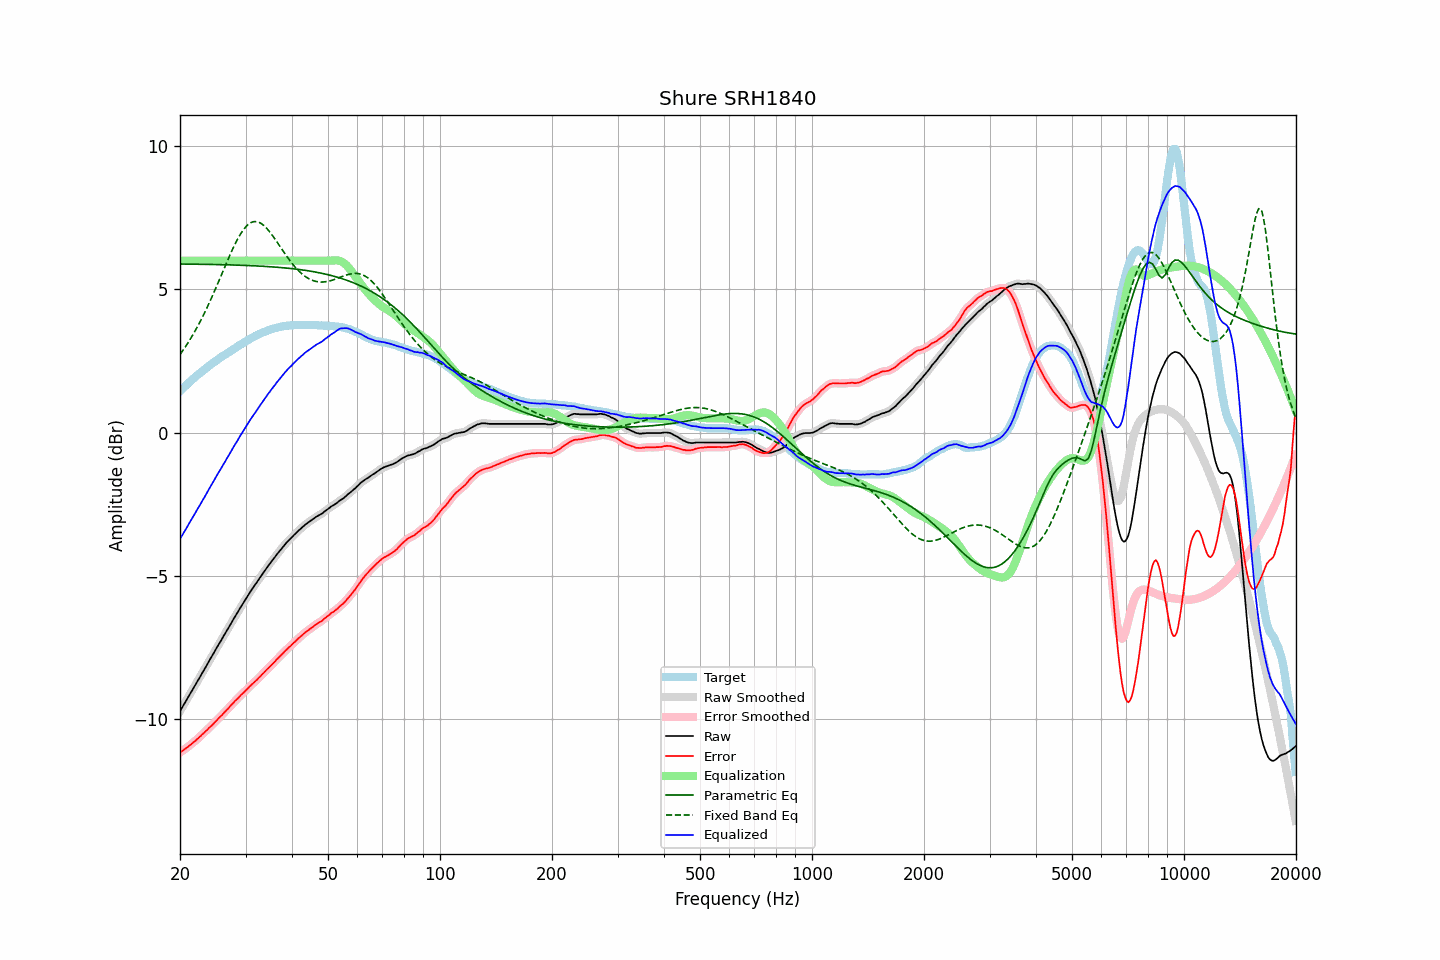

The table this chart was drawn from, first rows:
frequency, raw, error, smoothed, error_smoothed, equalization, parametric_eq, fixed_band_eq, equalized_raw, equalized_smoothed, target
20.00, -9.71, -11.15, -9.71, -11.15, 6.00, 5.88, 2.73, -3.71, -3.71, 1.44
20.20, -9.61, -11.11, -9.62, -11.11, 6.00, 5.88, 2.81, -3.61, -3.62, 1.50
20.40, -9.52, -11.07, -9.52, -11.07, 6.00, 5.88, 2.88, -3.52, -3.52, 1.55
20.61, -9.42, -11.03, -9.42, -11.03, 6.00, 5.88, 2.97, -3.42, -3.42, 1.61
20.81, -9.33, -10.99, -9.33, -10.99, 6.00, 5.88, 3.05, -3.33, -3.33, 1.66
21.02, -9.23, -10.95, -9.23, -10.95, 6.00, 5.88, 3.14, -3.23, -3.23, 1.72
21.23, -9.13, -10.90, -9.13, -10.90, 6.00, 5.88, 3.23, -3.13, -3.13, 1.77
21.44, -9.04, -10.86, -9.04, -10.86, 6.00, 5.88, 3.32, -3.04, -3.04, 1.82
21.66, -8.94, -10.81, -8.94, -10.81, 6.00, 5.88, 3.41, -2.94, -2.94, 1.87
21.87, -8.85, -10.77, -8.85, -10.77, 6.00, 5.88, 3.51, -2.85, -2.85, 1.92
22.09, -8.75, -10.72, -8.75, -10.72, 6.00, 5.88, 3.61, -2.75, -2.75, 1.97
22.31, -8.65, -10.67, -8.65, -10.67, 6.00, 5.88, 3.71, -2.65, -2.65, 2.02
22.54, -8.56, -10.62, -8.56, -10.62, 6.00, 5.87, 3.82, -2.56, -2.56, 2.06
22.76, -8.46, -10.57, -8.46, -10.57, 6.00, 5.87, 3.93, -2.46, -2.46, 2.11
22.99, -8.36, -10.51, -8.37, -10.52, 6.00, 5.87, 4.04, -2.36, -2.37, 2.15
23.22, -8.27, -10.47, -8.27, -10.46, 6.00, 5.87, 4.15, -2.27, -2.27, 2.20
23.45, -8.17, -10.41, -8.17, -10.41, 6.00, 5.87, 4.27, -2.17, -2.17, 2.24
23.69, -8.07, -10.36, -8.07, -10.36, 6.00, 5.87, 4.38, -2.07, -2.07, 2.29
23.92, -7.97, -10.30, -7.97, -10.30, 6.00, 5.87, 4.50, -1.97, -1.97, 2.33
24.16, -7.87, -10.25, -7.87, -10.25, 6.00, 5.87, 4.63, -1.87, -1.87, 2.38
24.40, -7.78, -10.20, -7.78, -10.19, 6.00, 5.87, 4.75, -1.78, -1.78, 2.42
24.65, -7.68, -10.14, -7.68, -10.13, 6.00, 5.87, 4.88, -1.68, -1.68, 2.45
24.89, -7.58, -10.07, -7.58, -10.08, 6.00, 5.86, 5.01, -1.58, -1.58, 2.49
25.14, -7.48, -10.01, -7.48, -10.02, 6.00, 5.86, 5.14, -1.48, -1.48, 2.53
25.39, -7.39, -9.96, -7.39, -9.96, 6.00, 5.86, 5.27, -1.39, -1.39, 2.57
25.65, -7.29, -9.90, -7.29, -9.91, 6.00, 5.86, 5.40, -1.29, -1.29, 2.61
25.91, -7.20, -9.85, -7.20, -9.85, 6.00, 5.86, 5.53, -1.20, -1.20, 2.65
26.16, -7.10, -9.79, -7.10, -9.79, 6.00, 5.86, 5.67, -1.10, -1.10, 2.69
26.43, -7.01, -9.73, -7.01, -9.73, 6.00, 5.86, 5.80, -1.01, -1.01, 2.72
26.69, -6.91, -9.67, -6.91, -9.67, 6.00, 5.86, 5.93, -0.91, -0.91, 2.76
26.96, -6.82, -9.62, -6.82, -9.61, 6.00, 5.85, 6.06, -0.82, -0.82, 2.80
27.23, -6.72, -9.55, -6.72, -9.55, 6.00, 5.85, 6.19, -0.72, -0.72, 2.83
27.50, -6.62, -9.49, -6.63, -9.49, 6.00, 5.85, 6.31, -0.62, -0.63, 2.87
27.77, -6.53, -9.44, -6.53, -9.43, 6.00, 5.85, 6.43, -0.53, -0.53, 2.91
28.05, -6.43, -9.37, -6.43, -9.37, 6.00, 5.85, 6.55, -0.43, -0.43, 2.93
28.33, -6.34, -9.31, -6.34, -9.32, 6.00, 5.85, 6.66, -0.34, -0.34, 2.97
28.62, -6.25, -9.26, -6.25, -9.26, 6.00, 5.84, 6.77, -0.25, -0.25, 3.01
28.90, -6.15, -9.20, -6.15, -9.20, 6.00, 5.84, 6.87, -0.15, -0.15, 3.05
29.19, -6.06, -9.14, -6.06, -9.15, 6.00, 5.84, 6.96, -0.06, -0.06, 3.08
29.48, -5.97, -9.09, -5.97, -9.09, 6.00, 5.84, 7.04, 0.03, 0.03, 3.12
29.78, -5.88, -9.04, -5.88, -9.04, 6.00, 5.84, 7.12, 0.12, 0.12, 3.16
30.08, -5.79, -8.98, -5.79, -8.98, 6.00, 5.83, 7.18, 0.21, 0.21, 3.19
30.38, -5.70, -8.93, -5.70, -8.92, 6.00, 5.83, 7.24, 0.30, 0.30, 3.22
30.68, -5.61, -8.87, -5.61, -8.87, 6.00, 5.83, 7.29, 0.39, 0.39, 3.25
30.99, -5.52, -8.81, -5.53, -8.82, 6.00, 5.83, 7.32, 0.48, 0.47, 3.29
31.30, -5.44, -8.76, -5.44, -8.76, 6.00, 5.82, 7.34, 0.56, 0.56, 3.32
31.61, -5.36, -8.71, -5.36, -8.71, 6.00, 5.82, 7.36, 0.64, 0.64, 3.35
31.93, -5.28, -8.66, -5.28, -8.66, 6.00, 5.82, 7.36, 0.72, 0.72, 3.38
32.24, -5.20, -8.61, -5.20, -8.61, 6.00, 5.82, 7.36, 0.80, 0.80, 3.41
32.57, -5.11, -8.55, -5.11, -8.55, 6.00, 5.81, 7.34, 0.89, 0.89, 3.44
32.89, -5.03, -8.49, -5.03, -8.49, 6.00, 5.81, 7.31, 0.97, 0.97, 3.46
33.22, -4.95, -8.43, -4.95, -8.44, 6.00, 5.81, 7.28, 1.05, 1.05, 3.48
33.55, -4.87, -8.38, -4.87, -8.38, 6.00, 5.80, 7.23, 1.13, 1.13, 3.51
33.89, -4.79, -8.32, -4.79, -8.32, 6.00, 5.80, 7.18, 1.21, 1.21, 3.53
34.23, -4.71, -8.26, -4.71, -8.26, 6.00, 5.80, 7.12, 1.29, 1.29, 3.55
34.57, -4.63, -8.21, -4.63, -8.21, 6.00, 5.79, 7.06, 1.37, 1.37, 3.57
34.92, -4.56, -8.15, -4.56, -8.15, 6.00, 5.79, 6.99, 1.44, 1.44, 3.59
35.27, -4.48, -8.09, -4.49, -8.10, 6.00, 5.78, 6.92, 1.52, 1.51, 3.61
35.62, -4.41, -8.04, -4.41, -8.04, 6.00, 5.78, 6.84, 1.59, 1.59, 3.63
35.97, -4.34, -7.99, -4.34, -7.98, 6.00, 5.78, 6.76, 1.66, 1.66, 3.65
... 635 more rows
